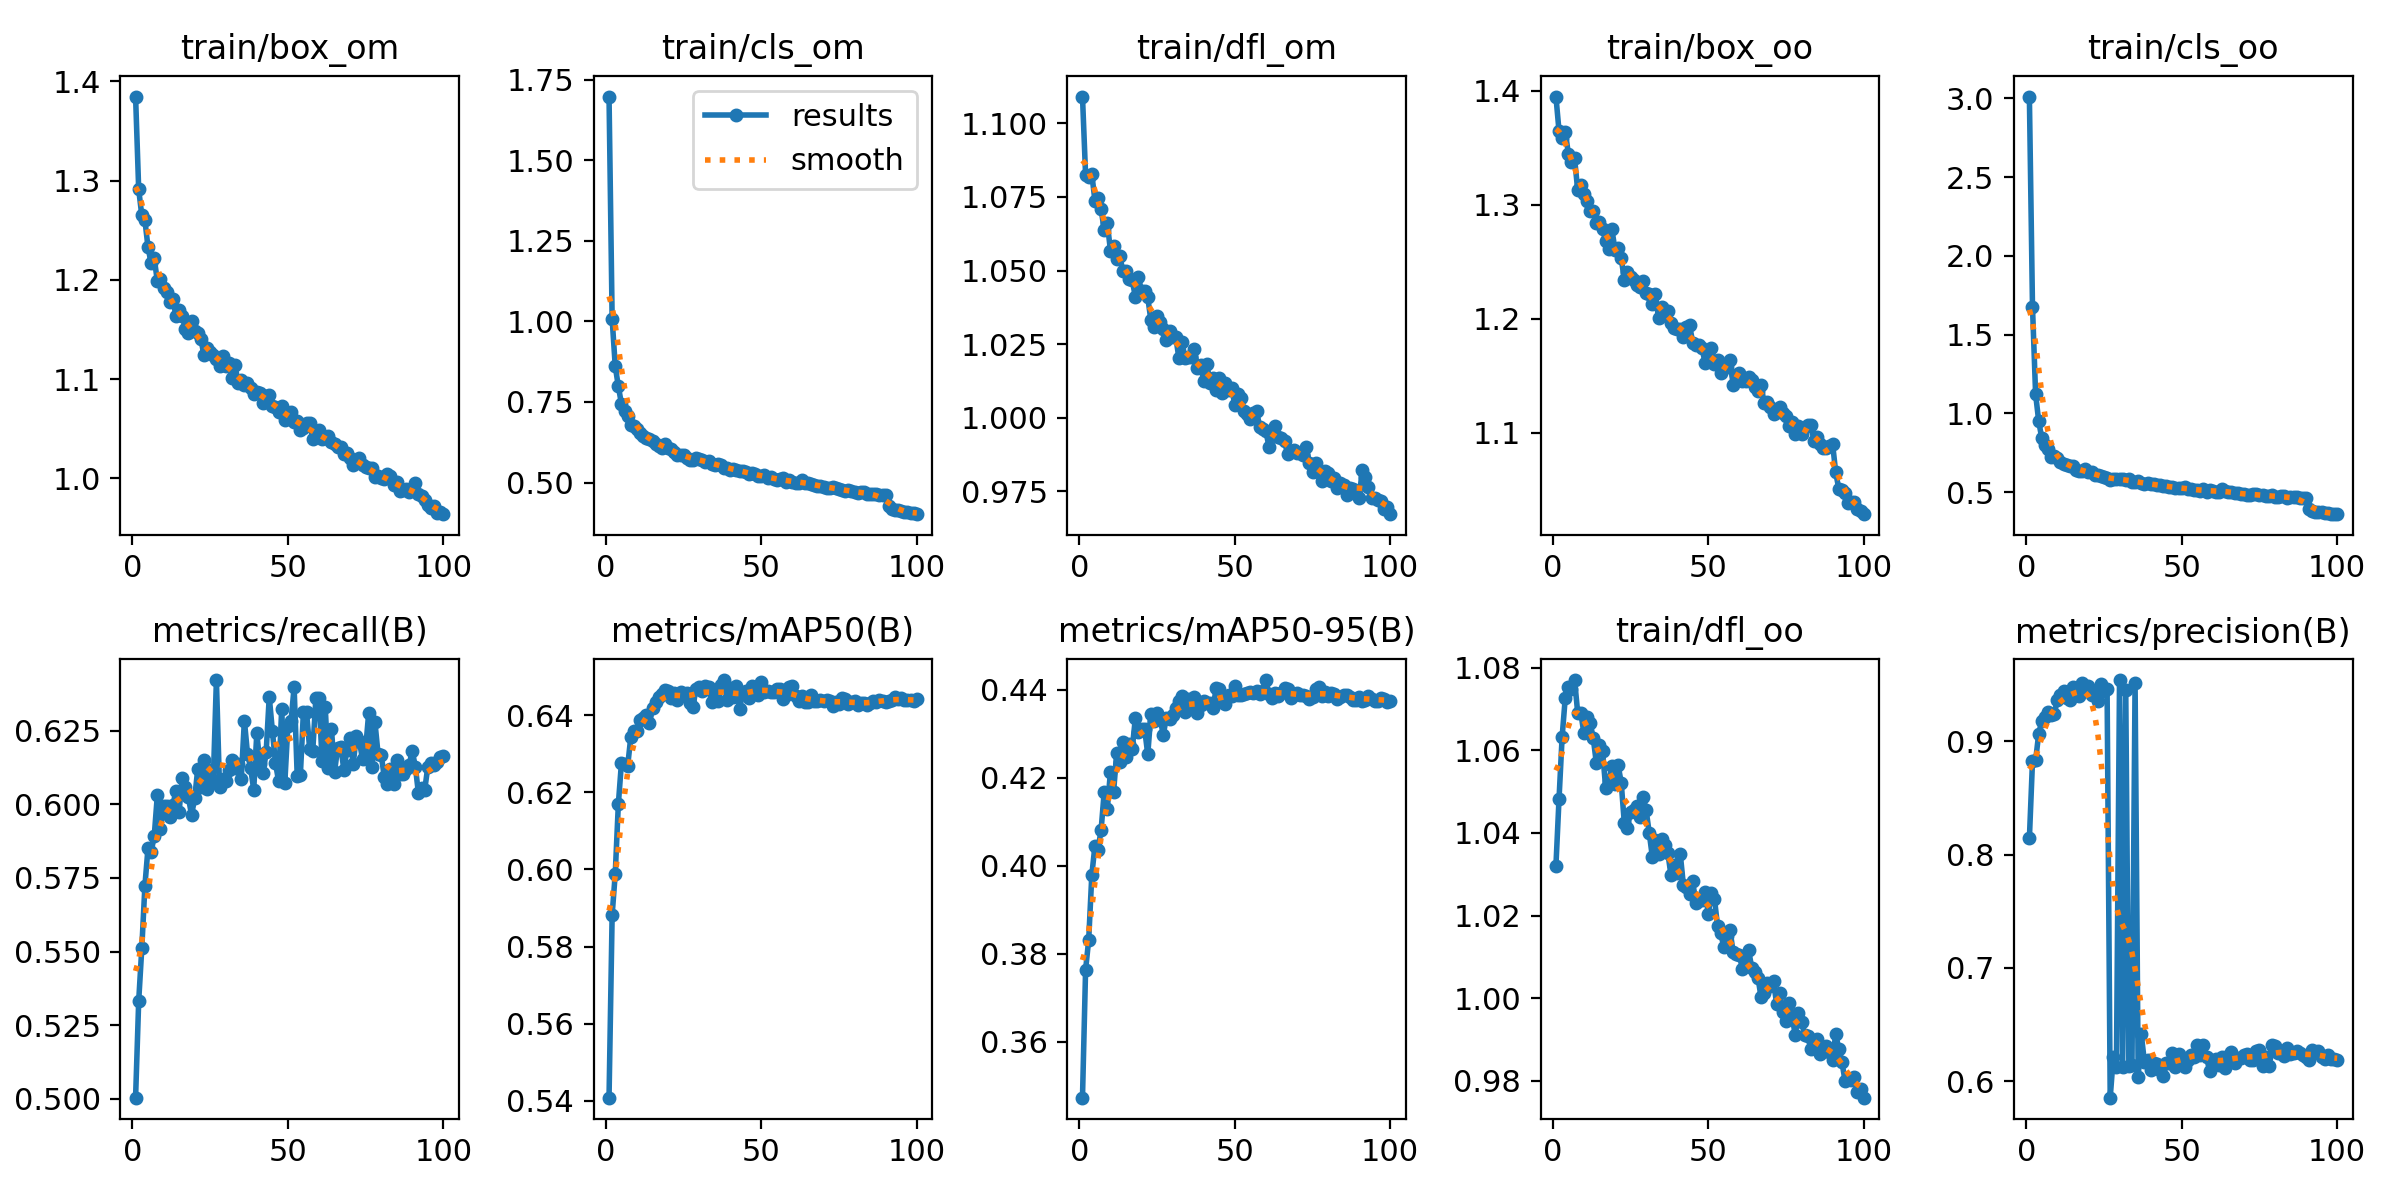

The table this chart was drawn from, first rows:
epoch, train/box_om, train/cls_om, train/dfl_om, train/box_oo, train/cls_oo, train/dfl_oo, metrics/precision(B), metrics/recall(B), metrics/mAP50(B), metrics/mAP50-95(B), val/box_om, val/cls_om, val/dfl_om, val/box_oo, val/cls_oo, val/dfl_oo, lr/pg0, lr/pg1, lr/pg2
1, 1.385, 1.698, 1.109, 1.395, 3.011, 1.032, 0.8143, 0.5004, 0.5408, 0.3473, 1.282, 1.01, 1.071, 1.294, 2.33, 1.022, 0.0003691, 0.0003691, 0.0003691
2, 1.291, 1.008, 1.083, 1.364, 1.676, 1.048, 0.8824, 0.5332, 0.5882, 0.3763, 1.227, 0.8364, 1.077, 1.27, 1.304, 1.06, 0.0007321, 0.0007321, 0.0007321
3, 1.265, 0.8606, 1.082, 1.359, 1.122, 1.063, 0.8832, 0.5512, 0.5989, 0.3831, 1.255, 0.7639, 1.099, 1.304, 0.929, 1.081, 0.001088, 0.001088, 0.001088
4, 1.26, 0.7982, 1.083, 1.364, 0.9499, 1.073, 0.9067, 0.5724, 0.617, 0.3979, 1.242, 0.6953, 1.09, 1.293, 0.7696, 1.087, 0.001078, 0.001078, 0.001078
5, 1.233, 0.7436, 1.074, 1.345, 0.8403, 1.075, 0.9183, 0.5852, 0.6277, 0.4045, 1.207, 0.6573, 1.084, 1.278, 0.6827, 1.086, 0.001078, 0.001078, 0.001078
6, 1.217, 0.7216, 1.075, 1.337, 0.8017, 1.075, 0.9217, 0.5839, 0.6274, 0.4036, 1.208, 0.642, 1.09, 1.269, 0.6532, 1.091, 0.001067, 0.001067, 0.001067
7, 1.222, 0.7067, 1.071, 1.341, 0.7718, 1.077, 0.9261, 0.5892, 0.6269, 0.4082, 1.209, 0.6324, 1.078, 1.279, 0.6538, 1.094, 0.001056, 0.001056, 0.001056
8, 1.199, 0.6796, 1.064, 1.313, 0.7246, 1.069, 0.9235, 0.6031, 0.6344, 0.4168, 1.196, 0.6206, 1.087, 1.261, 0.6088, 1.091, 0.001045, 0.001045, 0.001045
9, 1.201, 0.6764, 1.066, 1.317, 0.7314, 1.069, 0.9241, 0.5918, 0.6359, 0.413, 1.185, 0.6042, 1.074, 1.245, 0.6188, 1.082, 0.001034, 0.001034, 0.001034
10, 1.192, 0.6669, 1.057, 1.309, 0.7169, 1.064, 0.9368, 0.5993, 0.6358, 0.4214, 1.181, 0.5977, 1.073, 1.244, 0.5807, 1.083, 0.001023, 0.001023, 0.001023
11, 1.188, 0.6539, 1.058, 1.303, 0.6903, 1.068, 0.941, 0.5994, 0.6387, 0.4167, 1.206, 0.5928, 1.087, 1.26, 0.5739, 1.101, 0.001012, 0.001012, 0.001012
12, 1.178, 0.6455, 1.054, 1.294, 0.6768, 1.067, 0.9445, 0.5956, 0.6393, 0.4257, 1.175, 0.5841, 1.071, 1.234, 0.5586, 1.084, 0.001001, 0.001001, 0.001001
13, 1.181, 0.6395, 1.055, 1.294, 0.6715, 1.063, 0.9387, 0.5998, 0.6401, 0.4237, 1.176, 0.5755, 1.072, 1.236, 0.5522, 1.079, 0.00099, 0.00099, 0.00099
14, 1.164, 0.6362, 1.05, 1.284, 0.6624, 1.057, 0.9363, 0.6047, 0.638, 0.428, 1.172, 0.5812, 1.07, 1.226, 0.5568, 1.077, 0.000979, 0.000979, 0.000979
15, 1.17, 0.6295, 1.05, 1.285, 0.6654, 1.061, 0.9479, 0.5975, 0.6419, 0.4246, 1.182, 0.5732, 1.075, 1.231, 0.5506, 1.084, 0.000968, 0.000968, 0.000968
16, 1.163, 0.6203, 1.047, 1.279, 0.6404, 1.06, 0.9411, 0.609, 0.6433, 0.4276, 1.174, 0.5665, 1.075, 1.229, 0.544, 1.081, 0.000957, 0.000957, 0.000957
17, 1.151, 0.614, 1.047, 1.268, 0.6341, 1.051, 0.9402, 0.606, 0.6447, 0.4265, 1.175, 0.5648, 1.079, 1.233, 0.5333, 1.089, 0.000946, 0.000946, 0.000946
18, 1.147, 0.6063, 1.041, 1.261, 0.6305, 1.053, 0.9513, 0.6025, 0.6456, 0.4335, 1.164, 0.5568, 1.068, 1.219, 0.5418, 1.08, 0.000935, 0.000935, 0.000935
19, 1.159, 0.6182, 1.048, 1.278, 0.6441, 1.056, 0.949, 0.5964, 0.6465, 0.4304, 1.168, 0.5631, 1.076, 1.225, 0.5391, 1.078, 0.000924, 0.000924, 0.000924
20, 1.149, 0.6061, 1.043, 1.26, 0.6249, 1.052, 0.9493, 0.602, 0.6463, 0.4312, 1.181, 0.5531, 1.075, 1.237, 0.535, 1.088, 0.000913, 0.000913, 0.000913
21, 1.146, 0.6038, 1.043, 1.262, 0.6281, 1.056, 0.9407, 0.612, 0.6444, 0.431, 1.174, 0.5489, 1.073, 1.231, 0.5295, 1.087, 0.000902, 0.000902, 0.000902
22, 1.141, 0.5953, 1.041, 1.253, 0.609, 1.052, 0.9446, 0.6058, 0.6458, 0.4253, 1.178, 0.5504, 1.08, 1.237, 0.5305, 1.09, 0.000891, 0.000891, 0.000891
23, 1.124, 0.5867, 1.033, 1.234, 0.6051, 1.042, 0.9359, 0.6149, 0.6439, 0.4345, 1.159, 0.5441, 1.068, 1.215, 0.5191, 1.077, 0.00088, 0.00088, 0.00088
24, 1.132, 0.5855, 1.031, 1.241, 0.6004, 1.041, 0.9503, 0.6051, 0.646, 0.4329, 1.167, 0.5422, 1.067, 1.224, 0.5179, 1.083, 0.000869, 0.000869, 0.000869
25, 1.128, 0.586, 1.034, 1.236, 0.5925, 1.045, 0.9445, 0.6118, 0.6452, 0.4346, 1.168, 0.5415, 1.073, 1.226, 0.5162, 1.081, 0.000858, 0.000858, 0.000858
26, 1.124, 0.5766, 1.033, 1.234, 0.5891, 1.046, 0.9459, 0.6082, 0.6458, 0.4333, 1.166, 0.5435, 1.071, 1.22, 0.5319, 1.084, 0.000847, 0.000847, 0.000847
27, 1.12, 0.5703, 1.03, 1.23, 0.5769, 1.046, 0.5855, 0.6422, 0.6432, 0.4298, 1.167, 0.5403, 1.071, 1.23, 0.5335, 1.093, 0.000836, 0.000836, 0.000836
28, 1.113, 0.5705, 1.026, 1.228, 0.5846, 1.044, 0.6215, 0.6059, 0.6423, 0.4337, 1.156, 0.5358, 1.063, 1.212, 0.53, 1.08, 0.000825, 0.000825, 0.000825
29, 1.123, 0.5754, 1.03, 1.233, 0.5819, 1.049, 0.6125, 0.6085, 0.6469, 0.4334, 1.167, 0.5367, 1.069, 1.223, 0.5175, 1.091, 0.000814, 0.000814, 0.000814
30, 1.113, 0.5736, 1.027, 1.223, 0.5828, 1.046, 0.9542, 0.6078, 0.6474, 0.4342, 1.159, 0.5395, 1.066, 1.22, 0.5166, 1.08, 0.000803, 0.000803, 0.000803
31, 1.116, 0.5712, 1.028, 1.222, 0.5824, 1.04, 0.6128, 0.6117, 0.6463, 0.4359, 1.157, 0.541, 1.066, 1.217, 0.5229, 1.082, 0.000792, 0.000792, 0.000792
32, 1.101, 0.5625, 1.02, 1.213, 0.5777, 1.034, 0.9451, 0.6151, 0.6477, 0.4374, 1.16, 0.5275, 1.067, 1.212, 0.5123, 1.078, 0.000781, 0.000781, 0.000781
33, 1.114, 0.5657, 1.026, 1.222, 0.5802, 1.038, 0.6135, 0.6125, 0.6474, 0.4385, 1.155, 0.5326, 1.061, 1.206, 0.5235, 1.076, 0.00077, 0.00077, 0.00077
34, 1.096, 0.557, 1.02, 1.2, 0.5633, 1.035, 0.6142, 0.6137, 0.6434, 0.435, 1.159, 0.5338, 1.068, 1.219, 0.5254, 1.088, 0.000759, 0.000759, 0.000759
35, 1.099, 0.555, 1.02, 1.21, 0.5642, 1.038, 0.9519, 0.6087, 0.6455, 0.4379, 1.159, 0.5273, 1.067, 1.21, 0.5196, 1.087, 0.000748, 0.000748, 0.000748
36, 1.094, 0.5573, 1.021, 1.205, 0.5701, 1.037, 0.604, 0.6285, 0.6437, 0.4363, 1.158, 0.5343, 1.065, 1.211, 0.5259, 1.083, 0.000737, 0.000737, 0.000737
37, 1.096, 0.5539, 1.024, 1.206, 0.5569, 1.035, 0.6414, 0.6173, 0.6478, 0.4383, 1.157, 0.5298, 1.067, 1.214, 0.5123, 1.079, 0.000726, 0.000726, 0.000726
38, 1.091, 0.5454, 1.017, 1.197, 0.552, 1.03, 0.6172, 0.6125, 0.6492, 0.4348, 1.163, 0.5276, 1.07, 1.219, 0.5119, 1.087, 0.000715, 0.000715, 0.000715
39, 1.085, 0.5463, 1.018, 1.192, 0.5566, 1.032, 0.6184, 0.605, 0.6439, 0.4366, 1.159, 0.5258, 1.069, 1.213, 0.5266, 1.089, 0.000704, 0.000704, 0.000704
40, 1.087, 0.5394, 1.012, 1.191, 0.5478, 1.03, 0.6097, 0.6242, 0.647, 0.4374, 1.164, 0.5247, 1.066, 1.213, 0.5236, 1.086, 0.000693, 0.000693, 0.000693
41, 1.086, 0.5425, 1.018, 1.191, 0.551, 1.035, 0.616, 0.6137, 0.6448, 0.4369, 1.161, 0.5265, 1.073, 1.213, 0.5279, 1.087, 0.000682, 0.000682, 0.000682
42, 1.076, 0.5377, 1.012, 1.184, 0.5441, 1.027, 0.6148, 0.6106, 0.6476, 0.4371, 1.158, 0.5266, 1.07, 1.213, 0.5224, 1.087, 0.000671, 0.000671, 0.000671
43, 1.083, 0.537, 1.014, 1.192, 0.5419, 1.027, 0.6101, 0.6177, 0.6418, 0.4359, 1.161, 0.5237, 1.071, 1.213, 0.5294, 1.086, 0.0006601, 0.0006601, 0.0006601
44, 1.084, 0.5364, 1.01, 1.194, 0.5408, 1.025, 0.6048, 0.6365, 0.6458, 0.4403, 1.159, 0.5297, 1.07, 1.208, 0.5282, 1.083, 0.000649, 0.000649, 0.000649
45, 1.073, 0.5314, 1.014, 1.179, 0.5374, 1.028, 0.6165, 0.6251, 0.6463, 0.4401, 1.159, 0.5268, 1.067, 1.212, 0.5188, 1.081, 0.0006381, 0.0006381, 0.0006381
46, 1.072, 0.5263, 1.008, 1.177, 0.5318, 1.023, 0.6159, 0.614, 0.6446, 0.4371, 1.156, 0.526, 1.065, 1.21, 0.5232, 1.082, 0.000627, 0.000627, 0.000627
47, 1.067, 0.5292, 1.012, 1.177, 0.5348, 1.024, 0.6246, 0.6079, 0.6475, 0.4367, 1.163, 0.5202, 1.069, 1.214, 0.5201, 1.081, 0.0006161, 0.0006161, 0.0006161
48, 1.073, 0.5255, 1.009, 1.174, 0.5227, 1.024, 0.6127, 0.6323, 0.6475, 0.4389, 1.166, 0.5352, 1.073, 1.218, 0.5349, 1.087, 0.000605, 0.000605, 0.000605
49, 1.059, 0.5204, 1.01, 1.161, 0.5277, 1.026, 0.6243, 0.6072, 0.6452, 0.4386, 1.159, 0.5286, 1.069, 1.211, 0.5263, 1.085, 0.0005941, 0.0005941, 0.0005941
50, 1.063, 0.5187, 1.004, 1.168, 0.5232, 1.02, 0.6192, 0.6267, 0.6486, 0.4408, 1.158, 0.5191, 1.065, 1.21, 0.5192, 1.081, 0.000583, 0.000583, 0.000583
51, 1.067, 0.5239, 1.008, 1.174, 0.5305, 1.025, 0.6129, 0.6281, 0.646, 0.4388, 1.154, 0.5204, 1.069, 1.206, 0.5198, 1.086, 0.0005721, 0.0005721, 0.0005721
52, 1.056, 0.5139, 1.007, 1.16, 0.5182, 1.024, 0.6191, 0.6398, 0.6464, 0.4387, 1.163, 0.5223, 1.069, 1.215, 0.5217, 1.09, 0.0005611, 0.0005611, 0.0005611
53, 1.058, 0.5169, 1.002, 1.164, 0.519, 1.018, 0.6231, 0.6095, 0.646, 0.439, 1.162, 0.5167, 1.07, 1.215, 0.5252, 1.088, 0.0005501, 0.0005501, 0.0005501
54, 1.049, 0.5109, 1.001, 1.152, 0.5105, 1.016, 0.6217, 0.6099, 0.6461, 0.4392, 1.157, 0.5236, 1.063, 1.213, 0.5271, 1.079, 0.0005391, 0.0005391, 0.0005391
55, 1.051, 0.5088, 0.9998, 1.158, 0.5139, 1.012, 0.632, 0.6315, 0.6469, 0.4396, 1.158, 0.5179, 1.063, 1.208, 0.5282, 1.078, 0.0005281, 0.0005281, 0.0005281
56, 1.056, 0.5095, 1.002, 1.158, 0.5086, 1.015, 0.6233, 0.6313, 0.6468, 0.4393, 1.155, 0.5164, 1.065, 1.206, 0.5236, 1.079, 0.0005171, 0.0005171, 0.0005171
57, 1.056, 0.5125, 1.002, 1.163, 0.522, 1.016, 0.6317, 0.6189, 0.6442, 0.4396, 1.157, 0.5191, 1.063, 1.208, 0.5312, 1.078, 0.0005061, 0.0005061, 0.0005061
58, 1.04, 0.5004, 0.9969, 1.142, 0.4995, 1.011, 0.6212, 0.6183, 0.6452, 0.4391, 1.153, 0.5242, 1.064, 1.207, 0.544, 1.081, 0.0004951, 0.0004951, 0.0004951
59, 1.042, 0.5073, 0.9963, 1.151, 0.5121, 1.011, 0.6088, 0.6361, 0.6472, 0.4397, 1.158, 0.5195, 1.069, 1.214, 0.5285, 1.083, 0.0004841, 0.0004841, 0.0004841
60, 1.048, 0.5026, 0.9954, 1.152, 0.5037, 1.01, 0.6166, 0.6361, 0.6477, 0.4422, 1.156, 0.5151, 1.065, 1.206, 0.531, 1.083, 0.0004731, 0.0004731, 0.0004731
... 40 more rows
